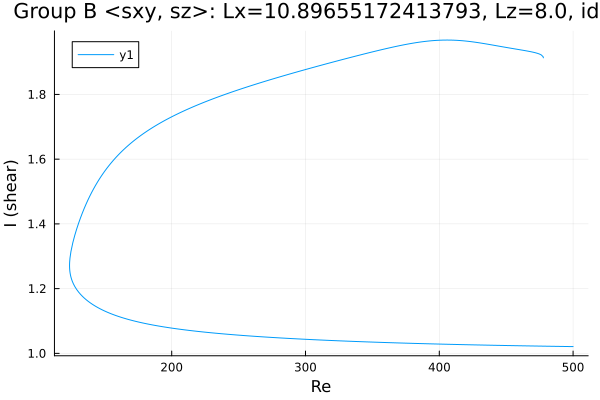

The data file committed next to this chart (first rows):
Re, shear
500.0, 1.021
499.4, 1.021
498, 1.021
496.6, 1.021
495.2, 1.021
493.7, 1.021
492.3, 1.021
490.9, 1.021
489.5, 1.021
488.1, 1.022
486.7, 1.022
485.3, 1.022
483.8, 1.022
482.4, 1.022
481, 1.022
479.6, 1.022
478.2, 1.022
476.8, 1.022
475.4, 1.022
473.9, 1.022
472.5, 1.023
471.1, 1.023
469.7, 1.023
468.3, 1.023
466.9, 1.023
465.5, 1.023
464, 1.023
462.6, 1.023
461.2, 1.023
459.8, 1.023
458.4, 1.024
457, 1.024
455.6, 1.024
454.1, 1.024
452.7, 1.024
451.3, 1.024
449.9, 1.024
448.5, 1.024
447.1, 1.024
445.7, 1.025
444.2, 1.025
442.8, 1.025
441.4, 1.025
440, 1.025
438.6, 1.025
437.4, 1.025
435.9, 1.025
434.5, 1.025
433.1, 1.026
431.7, 1.026
430.3, 1.026
428.9, 1.026
427.5, 1.026
426, 1.026
424.6, 1.026
423.2, 1.026
421.8, 1.027
420.4, 1.027
419, 1.027
417.6, 1.027
... 530 more rows
